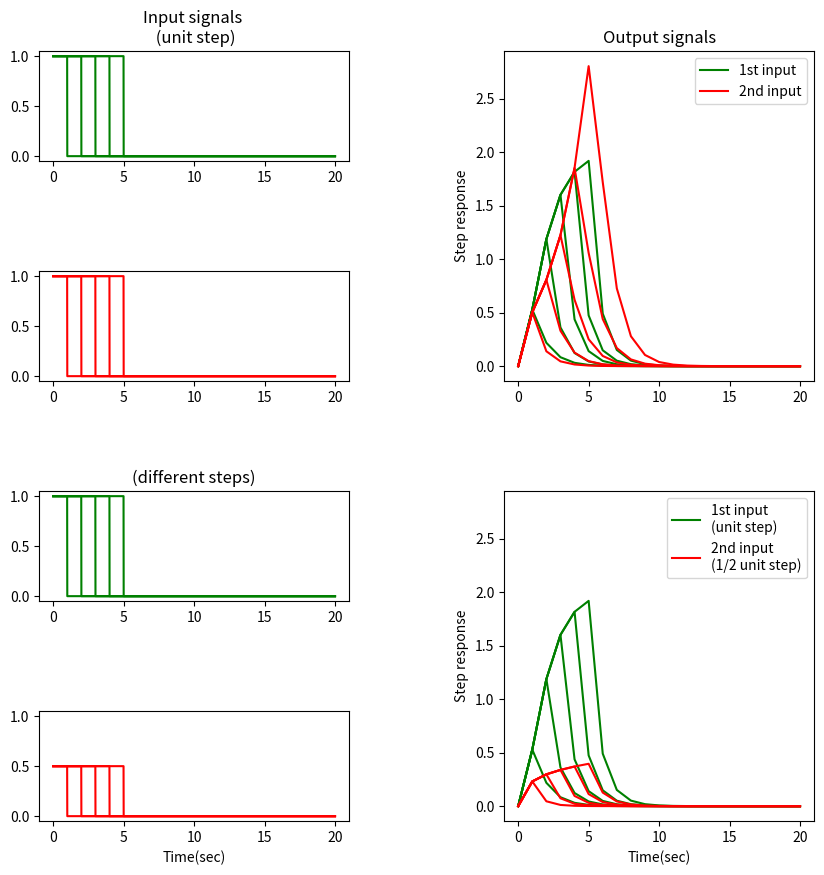

Generate this figure with matplotlib:
# Continious Bi-linear system simulator and indentification tool

import numpy as np
from scipy.integrate import solve_ivp
import matplotlib.pyplot as plt
import matplotlib.lines as mlines

# Bi-linear object
# with two inputs u (dim = 2)
# and one output y  (dim = 1)
# A, B, N1, N2, C - state (structure) matrices of a system
# x - state of the system

class BiBox:
    def __init__(self, A, B, N1, N2, C, x, u):
        self.A = A
        self.B = B
        self.N1 = N1
        self.N2 = N2
        self.C = C
        self.x = x
        self.u = u
        self.y = float(C@x)
    def y(self):
        return(self.C@self.x)

# Bi-linear сcntinious object amulator
# Structure inhereted from BiBox
# Include methods to process binary signals

class BiBoxCont:
    def __init__(self,
        A = np.array([[-1, 0], [1, -2]]),
        B = np.array([[1, 0], [0, 1]]),
        N1 = np.array([[0, 0], [1, 1]]),
        N2 = np.array([[1, 1], [0, 0]]),
        C = np.array([0, 1]),
        x = np.array([[0.0], [0.0]]),
        u = np.array([[0.0], [0.0]])):
        BiBox.__init__(self, A, B, N1, N2, C, x, u)
    def Dx(self):
        dxdt = self.A@self.x + self.B@self.u + self.N1@x*self.u[0] + self.N2@self.x*self.u[1]
        return(dxdt)
    # method to process binary signal
    def  binary_signal(self, start_time = 0.0, end_time = 1.0, amp_level = 1.0, dt=0.1, u1=True, u2=True):
        A = self.A
        B = self.B
        N1 = self.N1
        N2 = self.N2
        def Dx( t, y):
            x = np.array([ [y[0]], [y[1]] ])
            dxdt = A @ x + B @ u + N1 @ x * u[0] + N2 @ x * u[1]
            res = [dxdt.flatten()[0], dxdt.flatten()[1]]
            return (res)
        if u1 and u2:
            u = np.array([[amp_level], [amp_level]])
        if u1 or u2:
            if u1: u = np.array([[amp_level], [0.0]])
            if u2: u = np.array([[0.0], [amp_level]])
        if (u1==False) and (u2==False) : u = np.array([[0.0], [0.0]])

        t_span = [start_time, end_time]
        t_eval = np.arange(start_time, end_time+dt, dt)
        x0 = [self.x.flatten()[0], self.x.flatten()[1]]
        sol = solve_ivp(lambda t, y: Dx(t,y), t_span=t_span, y0=x0, method='RK45', t_eval=t_eval)
        x = sol.y
        self.x = np.array([ [x[0, -1]], [x[1, -1]] ])
        y = np.zeros(t_eval.size)
        for i in range (0, t_eval.size):
            y[i] = self.C @ [ [x[0, i]], [x[1, i]]]
        return(t_eval, y)
    # method to process binary signal on input 1 (u1)
    def u1(self, spp=1.0, total_time = 20.0, amp_level = 1.0, dt=1.0):
        t_eval = np.arange(0.0, total_time+dt, dt)
        y = np.zeros(t_eval.size)
        spp_end = int(spp/dt)
        t_eval[0:spp_end+1], y[0:spp_end+1] = self.binary_signal(start_time = 0.0, end_time = spp, amp_level = amp_level, dt=dt, u1=True, u2=False)
        t_eval[spp_end:], y[spp_end:] = self.binary_signal(start_time = spp, end_time = total_time, amp_level = 0.0, dt=dt, u1=True, u2=False)
        return (t_eval, y)
    # method to process binary signal on input 2 (u2)
    def u2(self, spp=1.0, total_time=20.0, amp_level = 1.0, dt=1.0):
        t_eval = np.arange(0.0, total_time+dt, dt)
        y = np.zeros(t_eval.size)
        spp_end = int(spp/dt)
        t_eval[0:spp_end+1], y[0:spp_end+1] = self.binary_signal(start_time=0.0, end_time=spp, amp_level=amp_level, dt=dt,
                                                             u1=False, u2=True)
        t_eval[spp_end:], y[spp_end:] = self.binary_signal(start_time=spp, end_time=total_time, amp_level=0.0, dt=dt,
                                                           u1=False, u2=True)
        return (t_eval, y)

def inp_signal(spp, amp):
    t = np.arange(0.0, 20.0, 0.01)
    y = np.zeros(t.size)
    y[0:int(spp / 0.01)].fill(float(amp))
    return (t, y)

# Main program

# Creating new bi-linear object with standart structure

b = BiBoxCont()

#Plotting

fig = plt.figure(figsize=(10, 10))
grid = plt.GridSpec(4, 2, wspace=0.5, hspace=1)

ax11 = fig.add_subplot(grid[0, 0])
ax12 = fig.add_subplot(grid[1, 0], sharey=ax11)
ax21 = fig.add_subplot(grid[2, 0], sharey=ax11)
ax22 = fig.add_subplot(grid[3, 0], sharey=ax11)

ax1 = fig.add_subplot(grid[:2, 1])
ax2 = fig.add_subplot(grid[2:, 1], sharey=ax1)


for spp in range (1,6):
    t, y = inp_signal(spp, 1)
    ax11.plot(t, y, color='green')
    ax12.plot(t, y, color='red')
    ax21.plot(t, y, color='green')
    t, y = inp_signal(spp, 0.5)
    ax22.plot(t, y, color='red')

ax11.set_title('Input signals \n (unit step)')
ax21.set_title('(different steps)')
ax22.set_xlabel('Time(sec)')

# Unit pulse
# 1st input
for i in range (1,6):
    t, y = b.u1(spp = float(i))
    ax1.plot(t, y, color='green')

#2nd input
for i in range (1,6):
    t, y = b.u2(spp = float(i))
    ax1.plot(t, y, color='red')

grn_line1 = mlines.Line2D([],[],color='green', label='1st input')
red_line1 = mlines.Line2D([],[],color='red', label='2nd input')
ax1.legend(handles=[grn_line1, red_line1])

ax1.set_title('Output signals')
ax1.set_ylabel('Step response')

# Different size inputs
# 1st input
for i in range (1,6):
    t, y = b.u1(spp = float(i))
    ax2.plot(t, y, color='green')

#2nd input
for i in range (1,6):
    t, y = b.u2(spp = float(i), amp_level = .5)
    ax2.plot(t, y, color='red')

grn_line2 = mlines.Line2D([],[],color='green', label='1st input \n(unit step)')
red_line2 = mlines.Line2D([],[],color='red', label='2nd input \n(1/2 unit step)')
ax2.legend(handles=[grn_line2, red_line2])

#ax2.set_title('(different size inputs)')
ax2.set_ylabel('Step response')
ax2.set_xlabel('Time(sec)')

fig.savefig('BiLinCont_InpOut.png')
fig.show()


